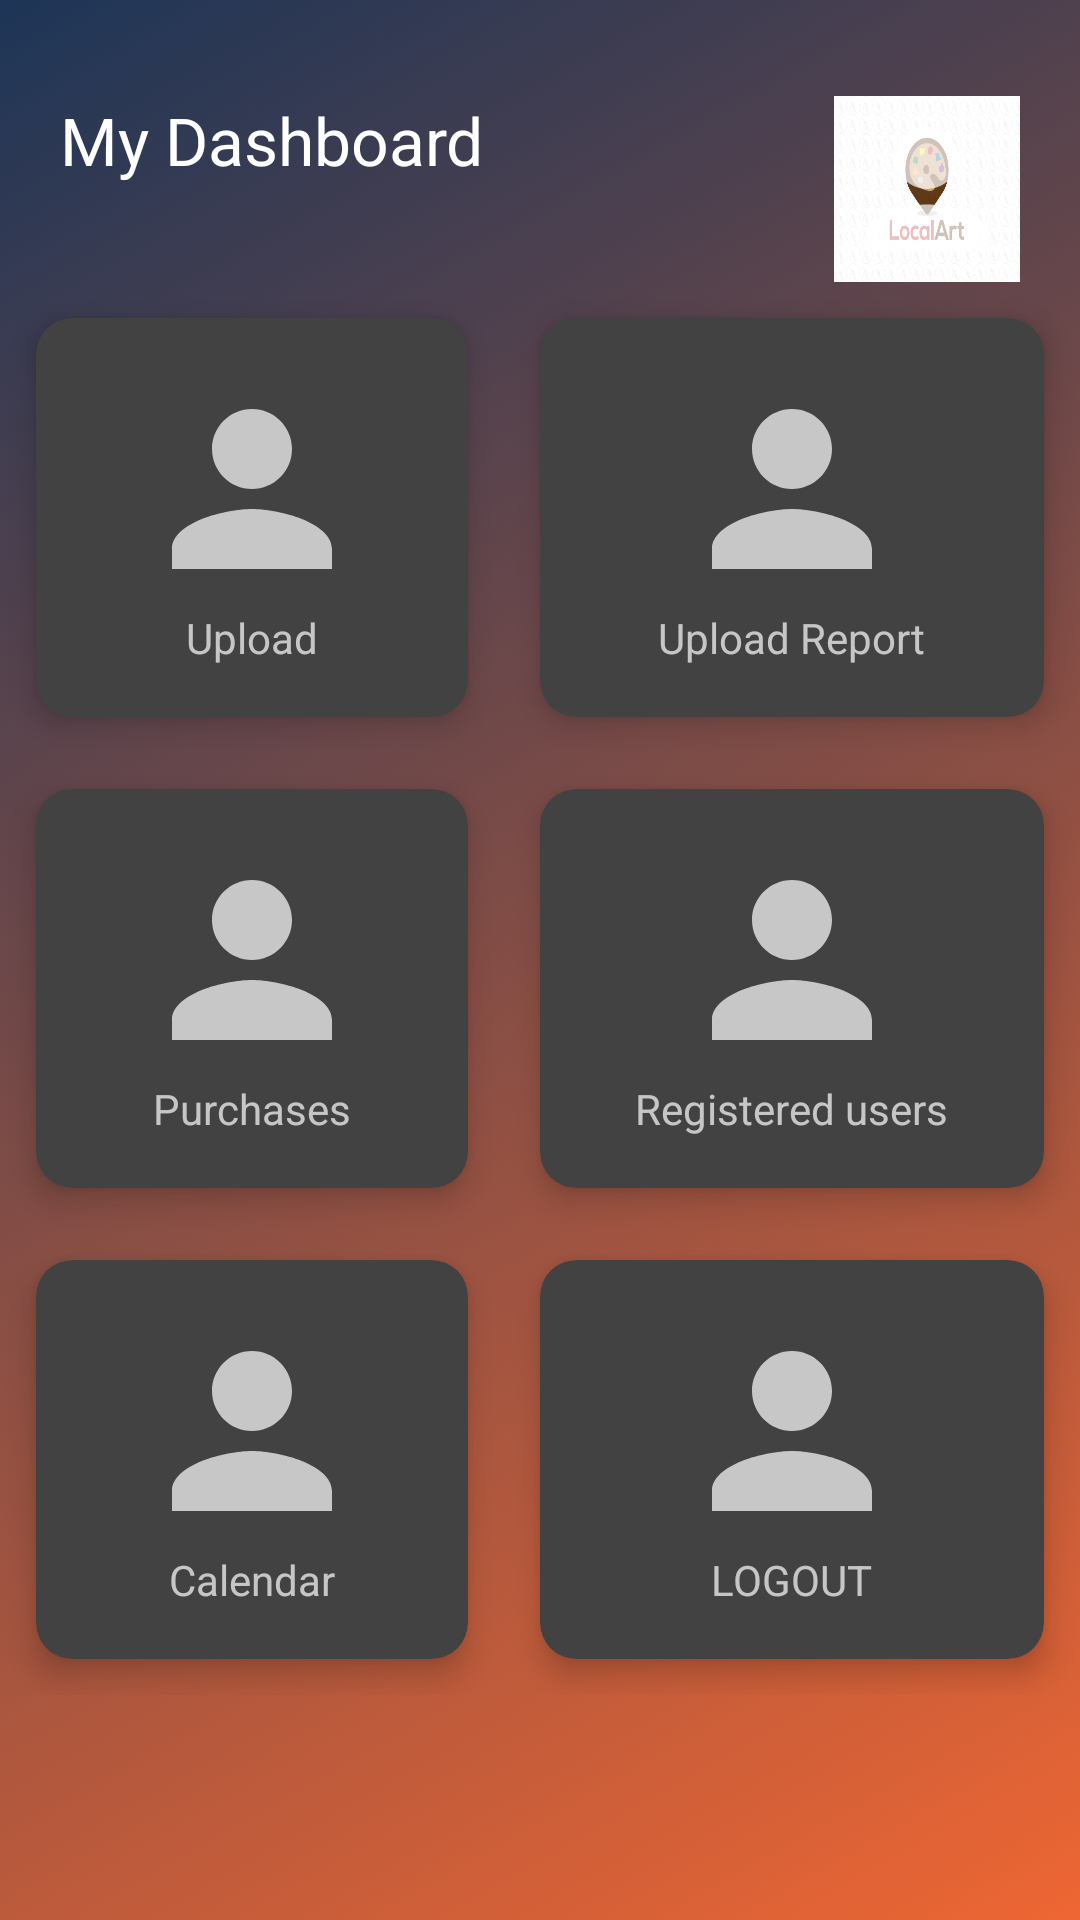

This screen was rendered from an Android layout file. Write that file and the resources it references.
<!-- AndroidManifest.xml: application theme Theme.ARTG -->
<!-- res/layout/activity_home.xml -->
<?xml version="1.0" encoding="utf-8"?>
<ScrollView xmlns:android="http://schemas.android.com/apk/res/android"
    xmlns:app="http://schemas.android.com/apk/res-auto"
    xmlns:tools="http://schemas.android.com/tools"
    android:layout_width="match_parent"
    android:layout_height="match_parent"
    tools:context=".Home"
    android:background="@drawable/acjground_3">

    <LinearLayout
        android:id="@+id/LinearLayoutDash"
        android:orientation="vertical"
        android:layout_width="wrap_content"
        android:layout_height="match_parent">
        <RelativeLayout
            android:id="@+id/RelativeLayoutDash"
            android:layout_marginTop="32dp"
            android:layout_marginLeft="20dp"
            android:layout_marginRight="20dp"
            android:layout_width="match_parent"
            android:layout_height="wrap_content">
            <TextView
                android:id="@+id/TextViewDash"
                android:layout_width="wrap_content"
                android:layout_height="wrap_content"
                android:textSize="22sp"
                android:textColor="#FFFFFF"
                android:text="My Dashboard"/>
            <ImageView
                android:id="@+id/ImaeView1"
                android:layout_alignParentRight="true"
                android:src="@drawable/ic_person"
                android:layout_width="62dp"
                android:layout_height="62dp"
                android:background="@drawable/loco"/>
        </RelativeLayout>

        <GridLayout
            android:columnCount="2"
            android:rowCount="3"
            android:alignmentMode="alignMargins"
            android:columnOrderPreserved="false"
            android:layout_width="match_parent"
            android:layout_height="wrap_content">
            <androidx.cardview.widget.CardView
                android:layout_width="wrap_content"
                android:layout_height="wrap_content"
                android:layout_columnWeight="1"
                android:layout_rowWeight="1"
                app:cardElevation="6dp"
                app:cardCornerRadius="12dp"
                android:layout_margin="12dp">
                <LinearLayout
                    android:layout_height="match_parent"
                    android:layout_width="match_parent"
                    android:padding="17dp"
                    android:gravity="center"
                    android:orientation="vertical">
                    <ImageView
                        android:id="@+id/imageUpload"
                        android:layout_width="80dp"
                        android:layout_height="80dp"
                        android:src="@drawable/ic_person">
                    </ImageView>
                    <TextView
                        android:layout_width="wrap_content"
                        android:layout_height="wrap_content"
                        android:text="Upload"
                        >
                    </TextView>
                </LinearLayout>
            </androidx.cardview.widget.CardView>
            <androidx.cardview.widget.CardView
                android:layout_width="wrap_content"
                android:layout_height="wrap_content"
                android:layout_columnWeight="1"
                android:layout_rowWeight="1"
                app:cardElevation="6dp"
                app:cardCornerRadius="12dp"
                android:layout_margin="12dp">
                <LinearLayout
                    android:layout_height="match_parent"
                    android:layout_width="match_parent"
                    android:padding="17dp"
                    android:gravity="center"
                    android:orientation="vertical">
                    <ImageView
                        android:id="@+id/report"
                        android:layout_width="80dp"
                        android:layout_height="80dp"
                        android:src="@drawable/ic_person">
                    </ImageView>
                    <TextView
                        android:layout_width="wrap_content"
                        android:layout_height="wrap_content"
                        android:text="Upload Report"
                        >
                    </TextView>
                </LinearLayout>
            </androidx.cardview.widget.CardView>
            <androidx.cardview.widget.CardView
                android:layout_width="wrap_content"
                android:layout_height="wrap_content"
                android:layout_columnWeight="1"
                android:layout_rowWeight="1"
                app:cardElevation="6dp"
                app:cardCornerRadius="12dp"
                android:layout_margin="12dp">
                <LinearLayout
                    android:layout_height="match_parent"
                    android:layout_width="match_parent"
                    android:padding="17dp"
                    android:gravity="center"
                    android:orientation="vertical">
                    <ImageView
                        android:id="@+id/purchase2"
                        android:layout_width="80dp"
                        android:layout_height="80dp"
                        android:src="@drawable/ic_person">
                    </ImageView>
                    <TextView
                        android:layout_width="wrap_content"
                        android:layout_height="wrap_content"
                        android:text="Purchases"
                        >
                    </TextView>
                </LinearLayout>
            </androidx.cardview.widget.CardView>
            <androidx.cardview.widget.CardView
                android:layout_width="wrap_content"
                android:layout_height="wrap_content"
                android:layout_columnWeight="1"
                android:layout_rowWeight="1"
                app:cardElevation="6dp"
                app:cardCornerRadius="12dp"
                android:layout_margin="12dp">
                <LinearLayout
                    android:layout_height="match_parent"
                    android:layout_width="match_parent"
                    android:padding="17dp"
                    android:gravity="center"
                    android:orientation="vertical">
                    <ImageView
                        android:id="@+id/registered"
                        android:layout_width="80dp"
                        android:layout_height="80dp"
                        android:src="@drawable/ic_person">
                    </ImageView>
                    <TextView
                        android:layout_width="wrap_content"
                        android:layout_height="wrap_content"
                        android:text="Registered users"
                        >
                    </TextView>
                </LinearLayout>
            </androidx.cardview.widget.CardView>
            <androidx.cardview.widget.CardView
                android:layout_width="wrap_content"
                android:layout_height="wrap_content"
                android:layout_columnWeight="1"
                android:layout_rowWeight="1"
                app:cardElevation="6dp"
                app:cardCornerRadius="12dp"
                android:layout_margin="12dp">
                <LinearLayout
                    android:layout_height="match_parent"
                    android:layout_width="match_parent"
                    android:padding="17dp"
                    android:gravity="center"
                    android:orientation="vertical">
                    <ImageView
                        android:layout_width="80dp"
                        android:layout_height="80dp"
                        android:src="@drawable/ic_person">
                    </ImageView>
                    <TextView
                        android:layout_width="wrap_content"
                        android:layout_height="wrap_content"
                        android:text="Calendar"
                        >
                    </TextView>
                </LinearLayout>
            </androidx.cardview.widget.CardView>
            <androidx.cardview.widget.CardView
                android:layout_width="wrap_content"
                android:layout_height="wrap_content"
                android:layout_columnWeight="1"
                android:layout_rowWeight="1"
                app:cardElevation="6dp"
                app:cardCornerRadius="12dp"
                android:layout_margin="12dp">
                <LinearLayout
                    android:layout_height="match_parent"
                    android:layout_width="match_parent"
                    android:padding="17dp"
                    android:gravity="center"
                    android:orientation="vertical">
                    <ImageView
                        android:id="@+id/imageLogout"
                        android:layout_width="80dp"
                        android:layout_height="80dp"
                        android:src="@drawable/ic_person">
                    </ImageView>
                    <TextView
                        android:layout_width="wrap_content"
                        android:layout_height="wrap_content"
                        android:text="LOGOUT"
                        >
                    </TextView>

                </LinearLayout>
            </androidx.cardview.widget.CardView>
        </GridLayout>
    </LinearLayout>
</ScrollView>
<!-- resources referenced by this layout -->
<resources>
  <!-- drawable acjground_3 (drawable) -->
  <?xml version="1.0" encoding="utf-8"?>
  <selector xmlns:android="http://schemas.android.com/apk/res/android">
      <item>
          <shape>
              <gradient
                  android:angle="315"
                  android:startColor="#1d3557"
                  android:endColor="#e63"
                  />
          </shape>
      </item>
  </selector>
  <!-- drawable ic_person (drawable) -->
  <vector xmlns:android="http://schemas.android.com/apk/res/android"
      android:width="24dp"
      android:height="24dp"
      android:viewportWidth="24"
      android:viewportHeight="24"
      android:tint="?attr/colorControlNormal">
    <path
        android:fillColor="#323030"
        android:pathData="M12,12c2.21,0 4,-1.79 4,-4s-1.79,-4 -4,-4 -4,1.79 -4,4 1.79,4 4,4zM12,14c-2.67,0 -8,1.34 -8,4v2h16v-2c0,-2.66 -5.33,-4 -8,-4z"/>
  </vector>
  <!-- drawable loco: png bitmap (drawable, 85272 bytes) -->
  <style name="Theme.ARTG" parent="Theme.MaterialComponents.NoActionBar">
          
          <item name="colorPrimary">#080809</item>
          <item name="colorPrimaryVariant">@color/purple_700</item>
          <item name="colorOnPrimary">@color/white</item>
          
          <item name="colorSecondary">@color/teal_200</item>
          <item name="colorSecondaryVariant">@color/teal_700</item>
          <item name="colorOnSecondary">@color/black</item>
          
          <item name="android:statusBarColor" tools:targetApi="l">?attr/colorPrimaryVariant</item>
          
      </style>
  <!-- not gathered from this repository: default colours our renderer supplied (Android Studio template values) -->
  <color name="purple_700">#FF3700B3</color>
  <color name="teal_200">#FF03DAC5</color>
  <color name="teal_700">#FF018786</color>
  <color name="black">#FF000000</color>
  <color name="white">#FFFFFFFF</color>
</resources>
